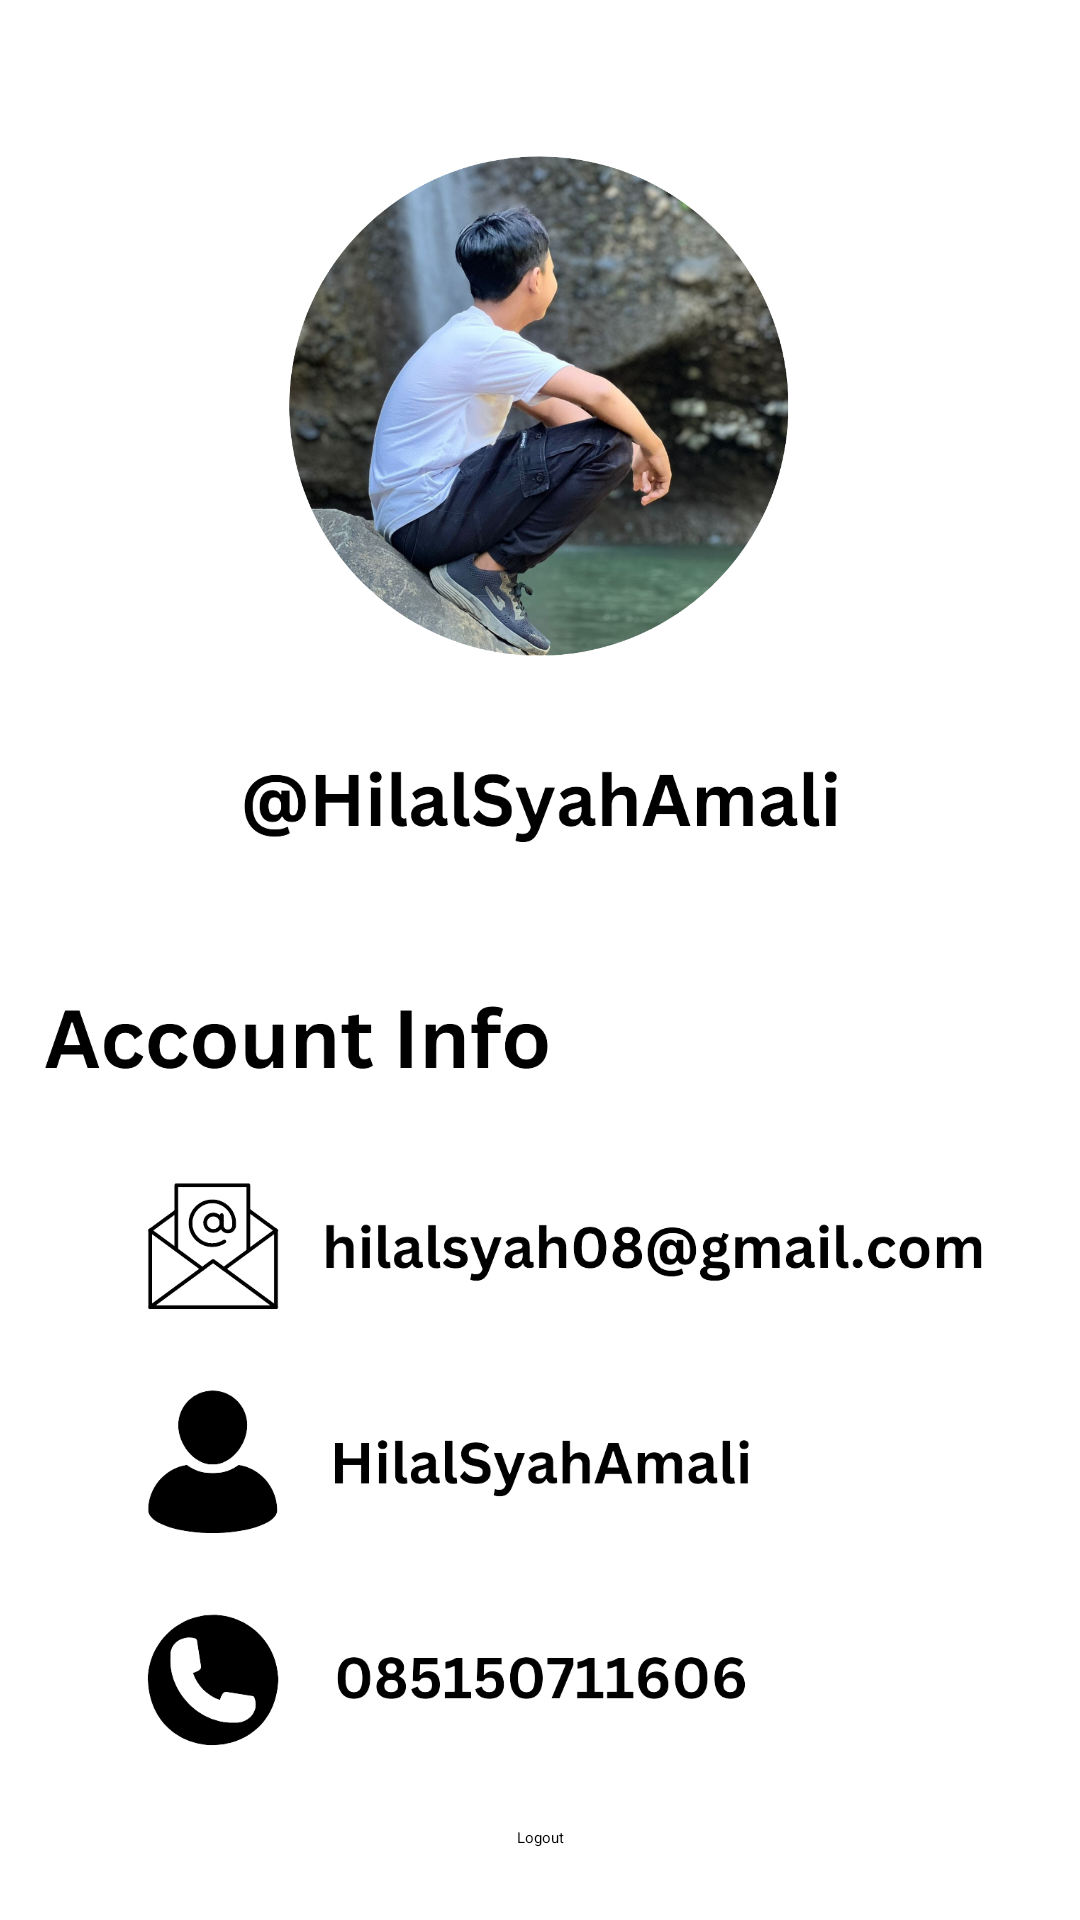

Produce the Android XML layout that renders to this screen, including the resource entries it uses.
<!-- AndroidManifest.xml: application theme Theme.BigProject -->
<!-- res/layout/fragment_profile.xml -->
<?xml version="1.0" encoding="utf-8"?>
<FrameLayout xmlns:android="http://schemas.android.com/apk/res/android"
    xmlns:tools="http://schemas.android.com/tools"
    android:layout_width="match_parent"
    android:layout_height="match_parent"
    xmlns:app="http://schemas.android.com/apk/res-auto"
    android:background="#74000000"
    tools:context=".ProfileFragment"
    android:backgroundTint="@color/white">

    
   <androidx.constraintlayout.widget.ConstraintLayout
       android:layout_width="match_parent"
       android:layout_height="match_parent" >


       <ImageView
           android:id="@+id/foto"
           android:layout_width="170dp"
           android:layout_height="170dp"
           android:src="@drawable/fotoprofile"
           app:layout_constraintTop_toTopOf="parent"
           app:layout_constraintEnd_toEndOf="parent"
           app:layout_constraintStart_toStartOf="parent"
           android:layout_marginTop="50dp"/>

       <ImageView
           android:id="@+id/name"
           android:layout_width="200dp"
           android:layout_height="100dp"
           android:src="@drawable/name"
           app:layout_constraintTop_toBottomOf="@+id/foto"
           app:layout_constraintStart_toStartOf="parent"
           app:layout_constraintEnd_toEndOf="parent" />

       <ImageView
           android:id="@+id/infoacunt"
           android:layout_width="500dp"
           android:layout_height="260dp"
           android:src="@drawable/infoacount2"
           app:layout_constraintTop_toBottomOf="@+id/name"
           app:layout_constraintStart_toStartOf="parent"
           app:layout_constraintEnd_toEndOf="parent"
           android:layout_marginTop="5dp"
           />

       <Button
           android:id="@+id/btn_logout"
           android:layout_width="wrap_content"
           android:layout_height="wrap_content"
           android:text="Logout"
           app:layout_constraintTop_toBottomOf="@+id/infoacunt"
           app:layout_constraintStart_toStartOf="parent"
           app:layout_constraintEnd_toEndOf="parent"
           app:layout_constraintBottom_toBottomOf="parent"/>
   </androidx.constraintlayout.widget.ConstraintLayout>

</FrameLayout>
<!-- resources referenced by this layout -->
<resources>
  <!-- drawable fotoprofile: png bitmap (drawable, 765332 bytes) -->
  <!-- drawable infoacount2: png bitmap (drawable, 97247 bytes) -->
  <!-- drawable name: png bitmap (drawable, 18031 bytes) -->
  <style name="Theme.BigProject" parent="Base.Theme.BigProject">
          
          <item name="android:navigationBarColor">@android:color/transparent</item>
          <item name="android:statusBarColor">@android:color/transparent</item>
          <item name="android:windowLightStatusBar">?attr/isLightTheme</item>
      </style>
  <!-- not gathered from this repository: default colours our renderer supplied (Android Studio template values) -->
  <color name="white">#FFFFFFFF</color>
</resources>
